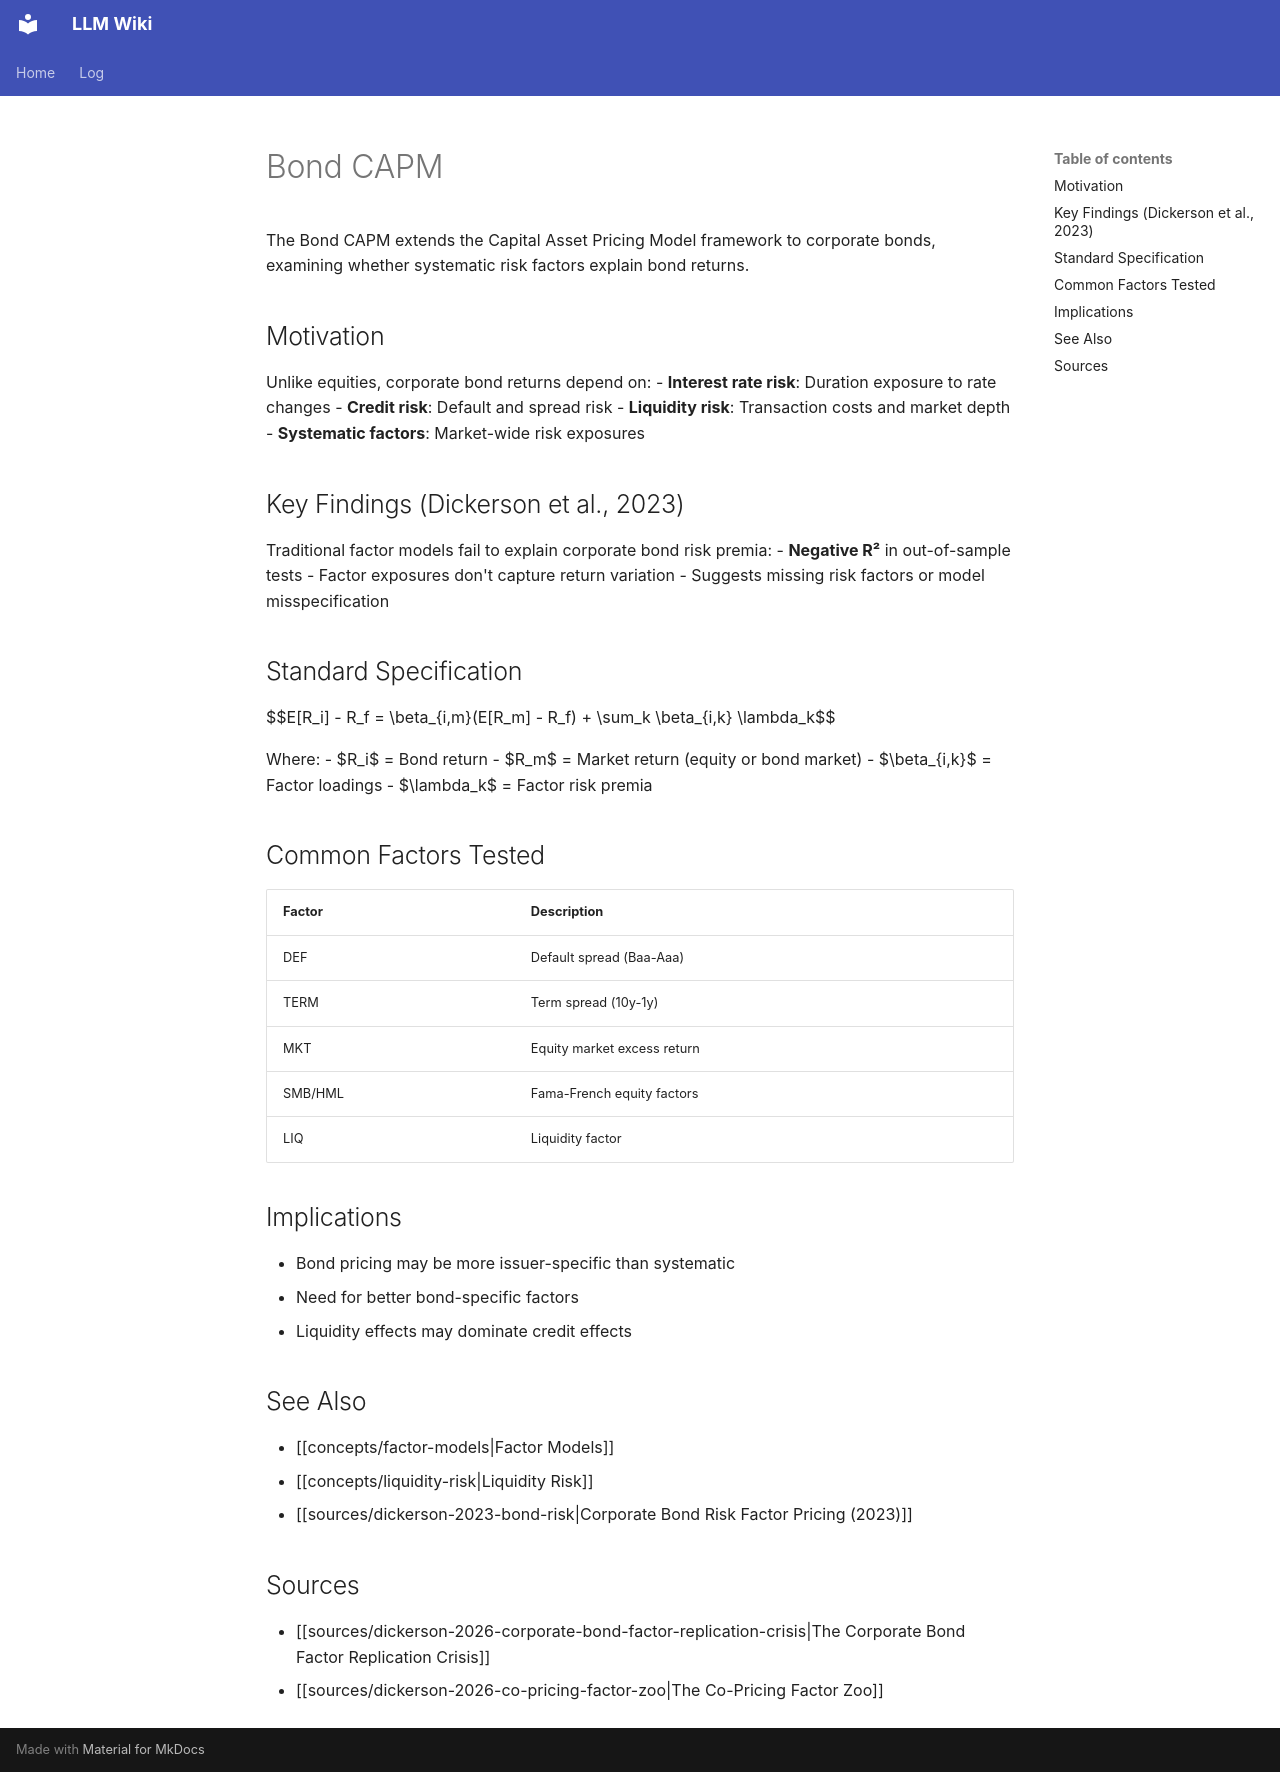

repository: rockandrolla13/LLMWikiGeneration · page: wiki/concepts/bond-capm/index.html · generator: mkdocs

---
content_hash: sha256:880cdac989c0260be1541050d0fdcaa94f19f010019b40035850fa10ee3081a5
created: 2026-04-25 22:00:00+00:00
mind_map_priority: high
page_id: concepts/bond-capm
page_type: concept
related:
- concepts/factor-models
- concepts/liquidity-risk
- concepts/credit-spread-curve
revision_id: 2
schema_version: 2
sources:
- sources/dickerson-2023-bond-risk
- sources/dickerson-2026-co-pricing-factor-zoo
- sources/dickerson-2026-corporate-bond-factor-replication-crisis
tags:
- fixed-income
- asset-pricing
- factor-models
- risk-premium
title: Bond CAPM
updated: '2026-10-05T15:52:32Z'
updated_by: op_225eb9cd3c09
uuid: 71771b3f-cac2-505c-8ef1-5cab67be2f9a
---

<!-- AUTHORED REGION START -->
# Bond CAPM

The Bond CAPM extends the Capital Asset Pricing Model framework to corporate bonds, examining whether systematic risk factors explain bond returns.

## Motivation

Unlike equities, corporate bond returns depend on:
- **Interest rate risk**: Duration exposure to rate changes
- **Credit risk**: Default and spread risk
- **Liquidity risk**: Transaction costs and market depth
- **Systematic factors**: Market-wide risk exposures

## Key Findings (Dickerson et al., 2023)

Traditional factor models fail to explain corporate bond risk premia:
- **Negative R²** in out-of-sample tests
- Factor exposures don't capture return variation
- Suggests missing risk factors or model misspecification

## Standard Specification

$$E[R_i] - R_f = \beta_{i,m}(E[R_m] - R_f) + \sum_k \beta_{i,k} \lambda_k$$

Where:
- $R_i$ = Bond return
- $R_m$ = Market return (equity or bond market)
- $\beta_{i,k}$ = Factor loadings
- $\lambda_k$ = Factor risk premia

## Common Factors Tested

| Factor | Description |
|--------|-------------|
| DEF | Default spread (Baa-Aaa) |
| TERM | Term spread (10y-1y) |
| MKT | Equity market excess return |
| SMB/HML | Fama-French equity factors |
| LIQ | Liquidity factor |

## Implications

- Bond pricing may be more issuer-specific than systematic
- Need for better bond-specific factors
- Liquidity effects may dominate credit effects

## See Also

- [[concepts/factor-models|Factor Models]]
- [[concepts/liquidity-risk|Liquidity Risk]]
- [[sources/dickerson-2023-bond-risk|Corporate Bond Risk Factor Pricing (2023)]]

## Sources

- [[sources/dickerson-2026-corporate-bond-factor-replication-crisis|The Corporate Bond Factor Replication Crisis]]
- [[sources/dickerson-2026-co-pricing-factor-zoo|The Co-Pricing Factor Zoo]]
<!-- AUTHORED REGION END -->
